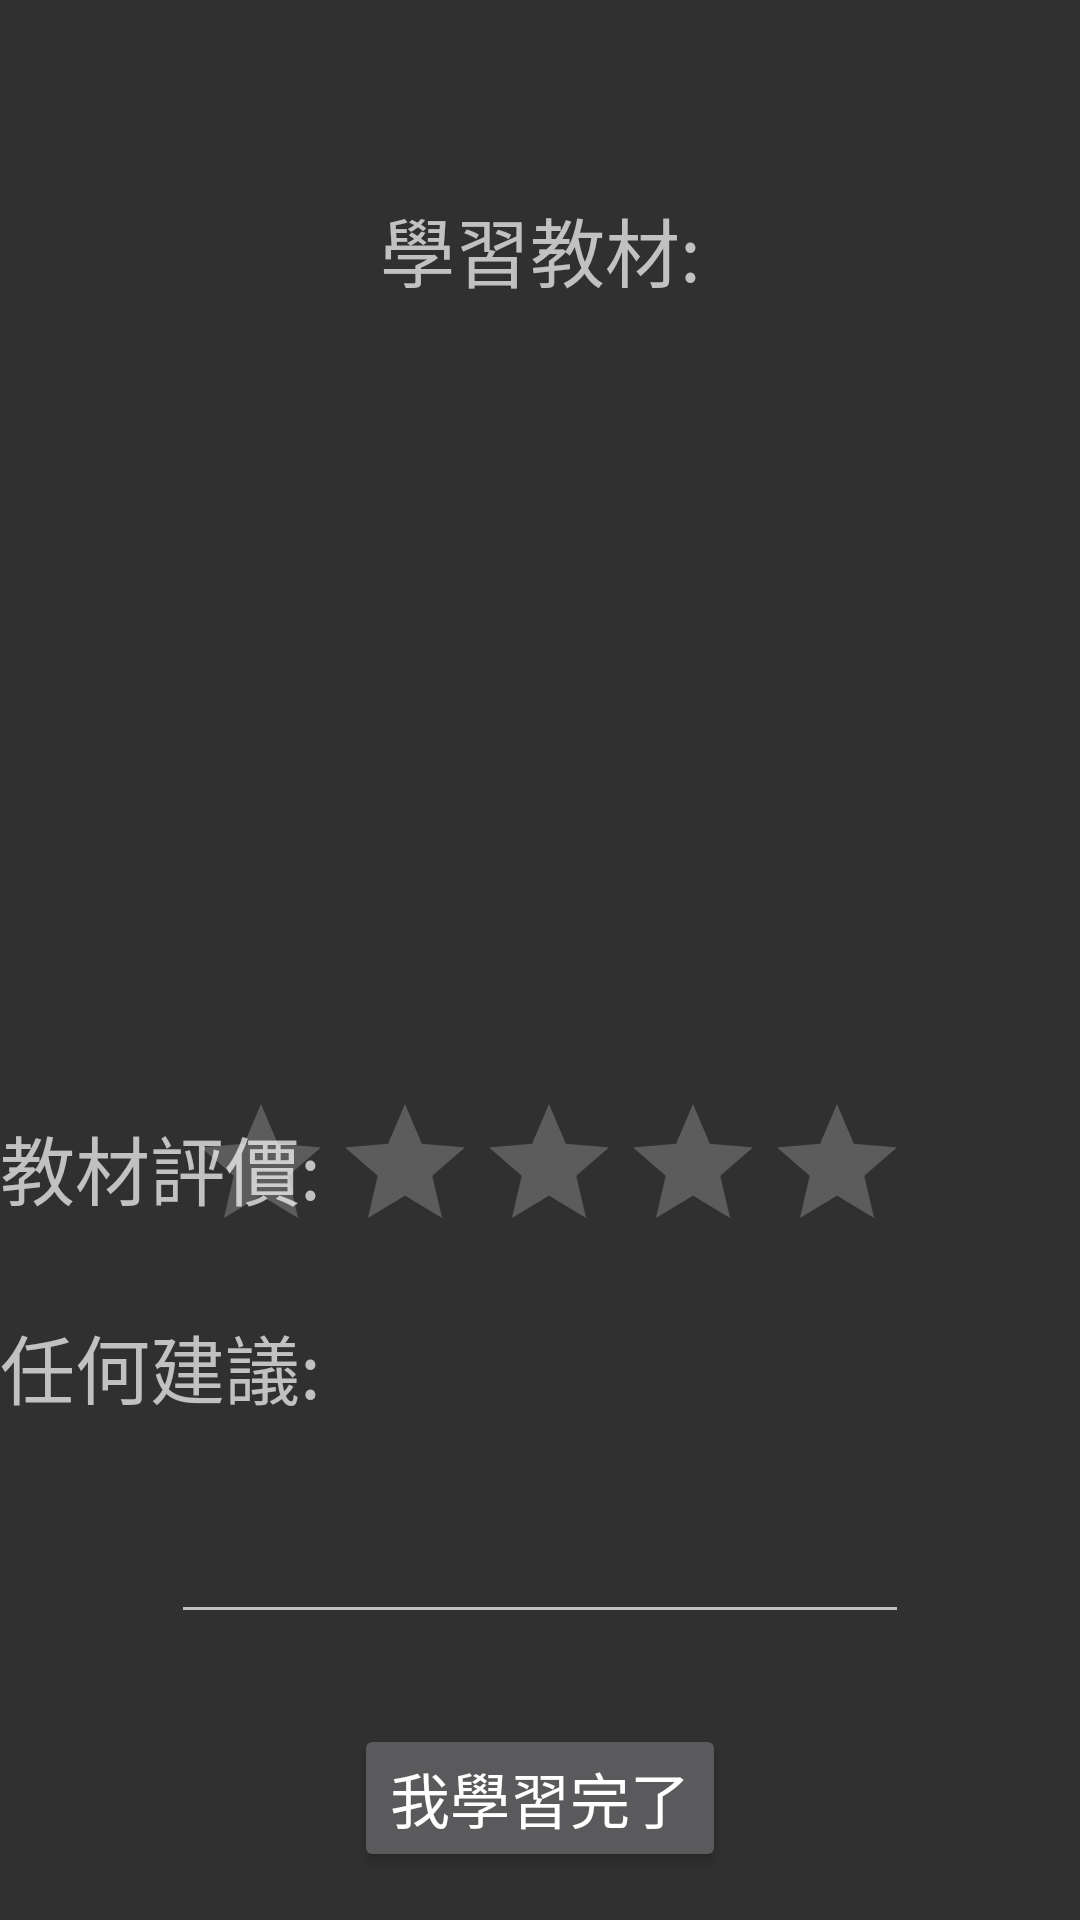

The Android layout XML behind this screen, and the referenced resources:
<!-- AndroidManifest.xml: application theme AppTheme -->
<!-- res/layout/materials.xml -->
<?xml version="1.0" encoding="utf-8"?>
<android.support.constraint.ConstraintLayout xmlns:android="http://schemas.android.com/apk/res/android"
    xmlns:app="http://schemas.android.com/apk/res-auto"
    xmlns:tools="http://schemas.android.com/tools"
    android:layout_width="match_parent"
    android:layout_height="match_parent"
    app:layout_behavior="@string/appbar_scrolling_view_behavior"
    tools:context="com.example.gin.elder2.materials"
    tools:layout_editor_absoluteY="25dp">
    

    <TextView
        android:id="@+id/textView6"
        android:layout_width="wrap_content"
        android:layout_height="wrap_content"
        android:layout_marginBottom="8dp"
        android:layout_marginTop="65dp"
        android:text="學習教材:"
        android:textSize="25sp"
        app:layout_constraintBottom_toTopOf="@+id/gridView2"
        app:layout_constraintEnd_toEndOf="parent"
        app:layout_constraintStart_toStartOf="parent"
        app:layout_constraintTop_toTopOf="parent" />

    <GridView
        android:id="@+id/gridView2"
        android:layout_width="0dp"
        android:layout_height="0dp"
        android:layout_marginBottom="7dp"
        app:layout_constraintBottom_toTopOf="@+id/textView8"
        app:layout_constraintEnd_toEndOf="parent"
        app:layout_constraintStart_toStartOf="parent"
        app:layout_constraintTop_toBottomOf="@+id/textView6" />

    <TextView
        android:id="@+id/textView8"
        android:layout_width="wrap_content"
        android:layout_height="wrap_content"
        android:layout_marginBottom="30dp"
        android:text="教材評價:"
        android:textSize="25sp"
        app:layout_constraintBottom_toTopOf="@+id/textView10"
        app:layout_constraintStart_toStartOf="parent"
        app:layout_constraintTop_toBottomOf="@+id/gridView2" />

    <RatingBar
        android:id="@+id/ratingBar"
        android:layout_width="wrap_content"
        android:layout_height="wrap_content"
        app:layout_constraintEnd_toEndOf="@+id/editText4"
        app:layout_constraintTop_toBottomOf="@+id/gridView2" />

    <TextView
        android:id="@+id/textView10"
        android:layout_width="wrap_content"
        android:layout_height="wrap_content"
        android:layout_marginBottom="101dp"
        android:text="任何建議:"
        android:textSize="25sp"
        app:layout_constraintBottom_toTopOf="@+id/button99"
        app:layout_constraintStart_toStartOf="parent"
        app:layout_constraintTop_toBottomOf="@+id/textView8" />

    <Button
        android:id="@+id/button99"
        android:layout_width="wrap_content"
        android:layout_height="wrap_content"
        android:layout_marginBottom="16dp"
        android:text="我學習完了"
        android:textSize="20sp"
        app:layout_constraintBottom_toBottomOf="parent"
        app:layout_constraintEnd_toEndOf="parent"
        app:layout_constraintStart_toStartOf="parent"
        app:layout_constraintTop_toBottomOf="@+id/textView10" />

    <EditText
        android:id="@+id/editText4"
        android:layout_width="0dp"
        android:layout_height="0dp"
        android:layout_marginBottom="30dp"
        android:layout_marginEnd="57dp"
        android:layout_marginStart="57dp"
        android:layout_marginTop="30dp"
        android:ems="10"
        android:inputType="textMultiLine"
        app:layout_constraintBottom_toTopOf="@+id/button99"
        app:layout_constraintEnd_toEndOf="parent"
        app:layout_constraintStart_toStartOf="parent"
        app:layout_constraintTop_toBottomOf="@+id/textView8" />

</android.support.constraint.ConstraintLayout>
<!-- res/layout/app_bar_main.xml (included above) -->
<?xml version="1.0" encoding="utf-8"?>
<android.support.design.widget.CoordinatorLayout xmlns:android="http://schemas.android.com/apk/res/android"
    xmlns:app="http://schemas.android.com/apk/res-auto"
    xmlns:tools="http://schemas.android.com/tools"
    android:layout_width="match_parent"
    android:layout_height="match_parent"
    tools:context="com.example.gin.elder2.MainActivity">

    <android.support.design.widget.AppBarLayout
        android:layout_width="match_parent"
        android:layout_height="wrap_content"
        android:theme="@style/AppTheme.AppBarOverlay">

        <android.support.v7.widget.Toolbar
            android:id="@+id/toolbar"
            android:layout_width="match_parent"
            android:layout_height="?attr/actionBarSize"
            android:background="?attr/colorPrimary"
            app:popupTheme="@style/AppTheme.PopupOverlay" />

    </android.support.design.widget.AppBarLayout>

    

    <ViewStub
        android:id="@+id/layout_stub"
        android:inflatedId="@+id/message_layout"
        android:layout_width="match_parent"
        android:layout_height="match_parent"
        android:layout_weight="0.75" />

    <android.support.design.widget.FloatingActionButton
        android:id="@+id/fab"
        android:layout_width="wrap_content"
        android:layout_height="wrap_content"
        android:layout_gravity="bottom|end"
        android:layout_margin="@dimen/fab_margin"
        app:srcCompat="@android:drawable/ic_dialog_email" />


</android.support.design.widget.CoordinatorLayout>
<!-- resources referenced by this layout -->
<resources>
  <style name="AppTheme.AppBarOverlay" parent="ThemeOverlay.AppCompat.Dark.ActionBar" />
  <style name="AppTheme.PopupOverlay" parent="ThemeOverlay.AppCompat.Light" />
  <style name="AppTheme" parent="Theme.AppCompat.NoActionBar">
          
          <item name="colorPrimary">@color/colorPrimary</item>
          <item name="colorPrimaryDark">@color/colorPrimaryDark</item>
          <item name="colorAccent">@color/colorAccent</item>
      </style>
  <!-- not gathered from this repository: default colours our renderer supplied (Android Studio template values) -->
  <color name="colorPrimary">#FF6200EE</color>
  <color name="colorPrimaryDark">#FF3700B3</color>
  <color name="colorAccent">#FF03DAC5</color>
</resources>
